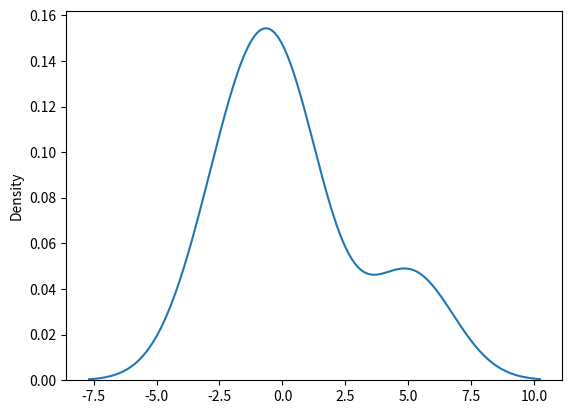

Source code (Python):
from numpy import random
import matplotlib.pyplot as pt
import seaborn as sns

# simple normal func for normal dist where loc = mean,scale = std dev
x = random.normal(loc=1,scale=2,size=10)
print(x)

# normal dist in graph so we have to import some modules
# x = random.normal(loc=1,scale=2,size=10)
# sns.distplot(x)         #so in this curve as well as histogram 
# pt.show()

# if you want only the curve then :
sns.distplot(x,hist=False)
pt.show()
